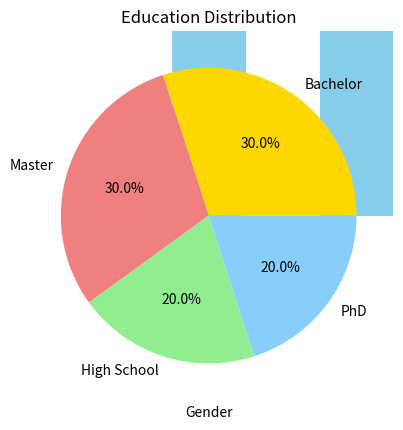

Write Python code to recreate this figure.
import pandas as pd
import numpy as np
import matplotlib.pyplot as plt

# Create the data dictionary
data = {
    'ID': range(1, 11),
    'Age': np.random.randint(18, 65, size=10),
    'Income': np.random.randint(30000, 90000, size=10),
    'Gender': ['Male', 'Female', 'Male', 'Female', 'Male', 'Female', 'Male', 'Female', 'Male', 'Male'],
    'Education': ['High School', 'Bachelor', 'Master', 'PhD', 'Bachelor', 'Master', 'Bachelor',
                  'PhD', 'High School', 'Master']
}

# Create DataFrame
df = pd.DataFrame(data)

# Print first 5 rows and summary stats
print(df.head())
print(df.describe())

# Check for missing values
print(df.isnull().sum())

# Unique values for Gender and Education columns
print(df['Gender'].unique())
print(df['Education'].unique())

# Select Age and Income columns
selected_columns = df[['Age', 'Income']]
print(selected_columns.head())

# Filter rows where Age > 30
filtered_data = df[df['Age'] > 30]
print(filtered_data.head())

# Filter rows where Gender is Male and Education is Master
filtered_rows = df[(df['Gender'] == 'Male') & (df['Education'] == 'Master')]
print(filtered_rows.head())

# Plot histogram of Age
plt.hist(df['Age'], bins=5, edgecolor='black')
plt.title('Age Distribution')
plt.xlabel('Age')
plt.ylabel('Frequency')
plt.show()

# Plot boxplot of Income
plt.boxplot(df['Income'])
plt.title('Income Distribution')
plt.ylabel('Income')
plt.show()

# Plot bar chart for Gender counts
gender_counts = df['Gender'].value_counts()
gender_counts.plot(kind='bar', color='skyblue')
plt.title('Gender Distribution')
plt.xlabel('Gender')
plt.ylabel('Count')
plt.show()

# Plot pie chart for Education distribution
education_counts = df['Education'].value_counts()
education_counts.plot(kind='pie', autopct='%1.1f%%', colors=['gold', 'lightcoral', 'lightgreen', 'lightskyblue'])
plt.title('Education Distribution')
plt.ylabel('')
plt.show()

